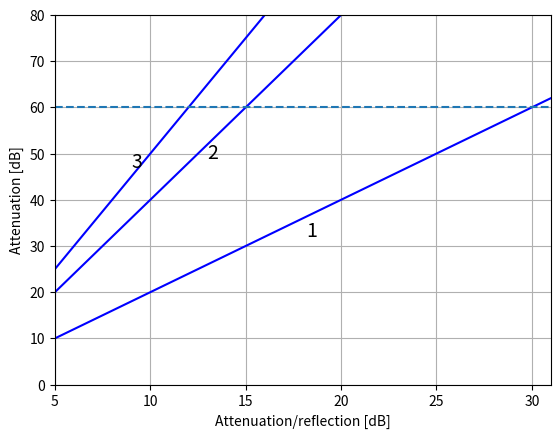

This figure's Python source:
import matplotlib.pyplot as plt
import numpy as np

A = np.arange(5,35,0.1)               # atten/bounce
b = [2.0,4.0,5.0]             # bounces in 1,2,3


plt.figure(1)
for i,x in enumerate(b):
    T = x*A
    plt.plot(A,T,'b')

xl = [A[0],A[-1]]
yl = [60.0,60.0]
plt.plot(xl,yl,'--')

plt.xlabel('Attenuation/reflection [dB]')
plt.ylabel('Attenuation [dB]')
plt.axis([5,31,0,80])
plt.grid()
plt.text(18.2,32,'1',fontsize=14)
plt.text(13.0,49,'2',fontsize=14)
plt.text(9,47,'3',fontsize=14)
